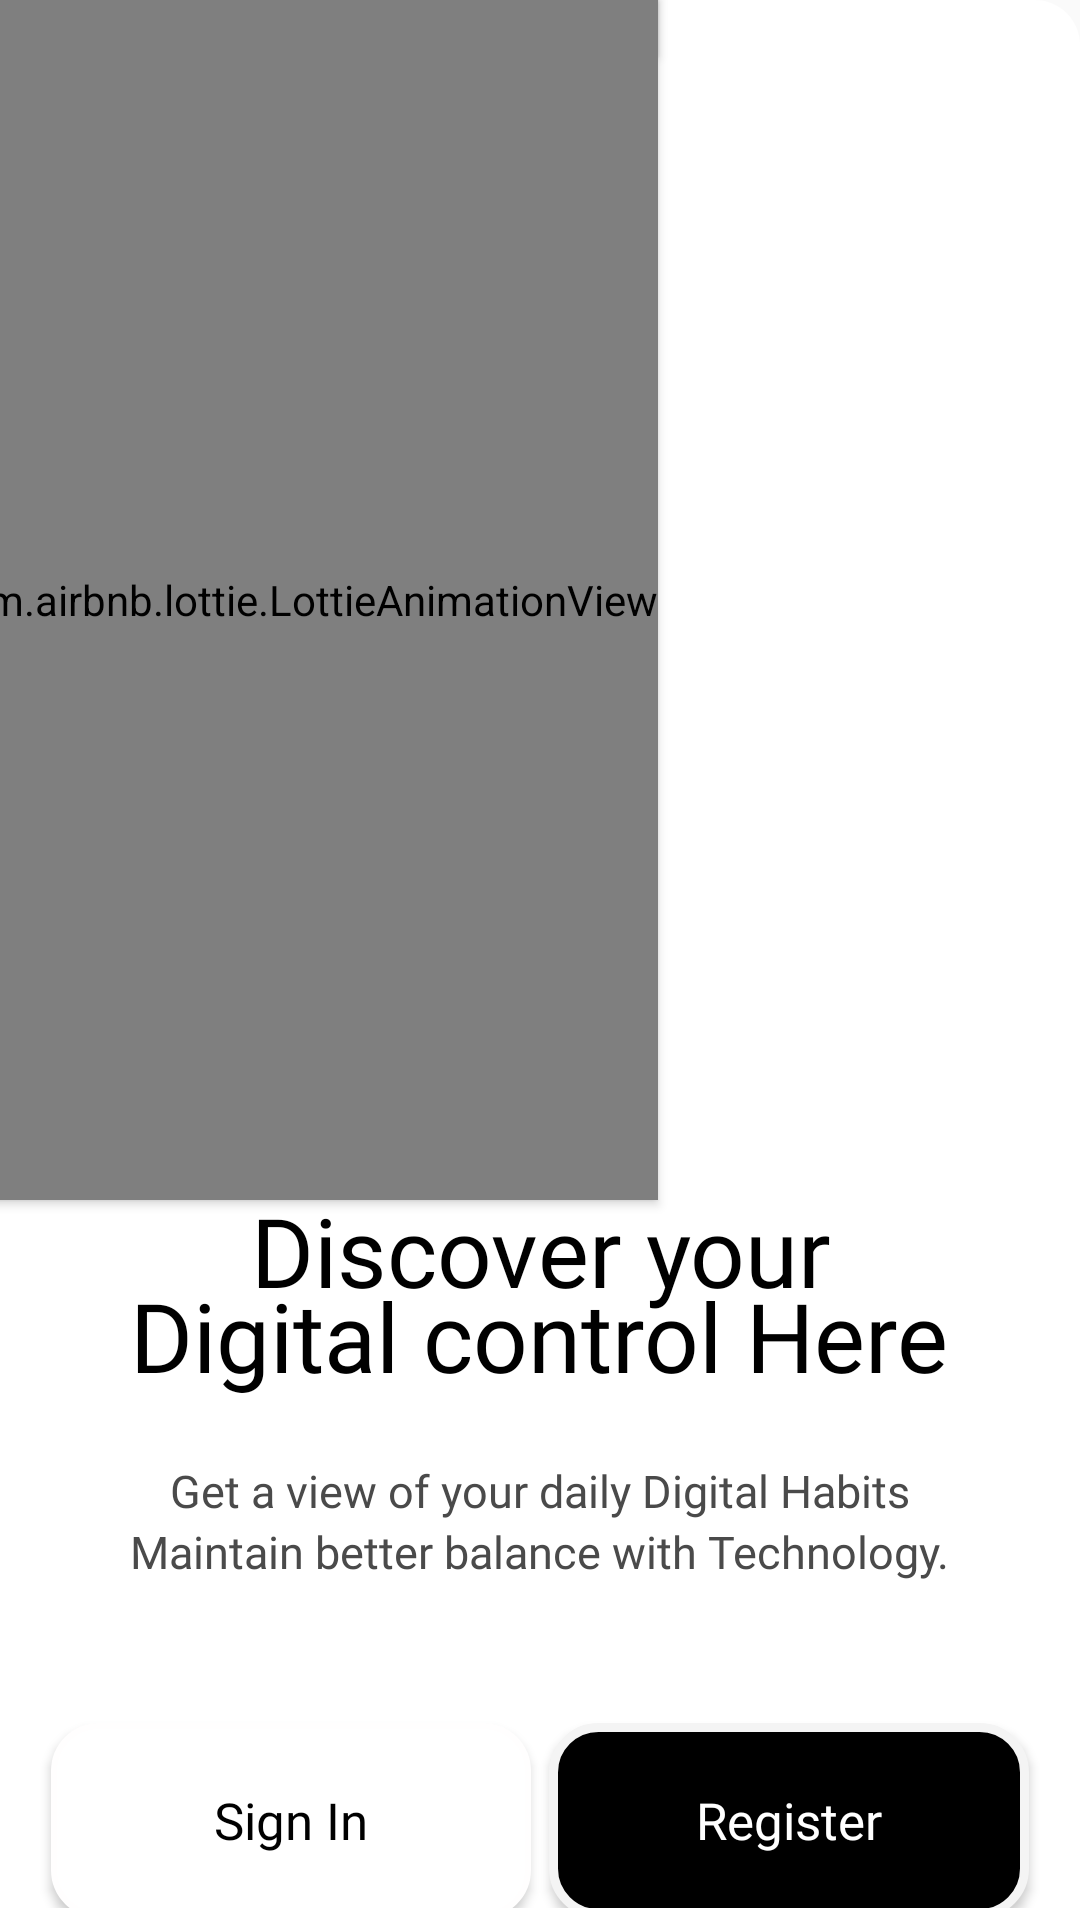

Produce the Android XML layout that renders to this screen, including the resource entries it uses.
<!-- AndroidManifest.xml: activity theme LoginTheme -->
<!-- res/layout/activity_login.xml -->
<?xml version="1.0" encoding="utf-8"?>
<RelativeLayout xmlns:android="http://schemas.android.com/apk/res/android"
    xmlns:app="http://schemas.android.com/apk/res-auto"
    xmlns:tools="http://schemas.android.com/tools"
    android:layout_width="match_parent"
    android:layout_height="match_parent"
    android:layout_marginTop="00dp"
    tools:context=".ui.LoginActivity"
    android:id="@+id/rel_layout1"
    android:background="@drawable/rel_layout_corner_radius"


    >











    <com.airbnb.lottie.LottieAnimationView
        android:id="@+id/lottie1"
        android:layout_width="wrap_content"
        android:layout_height="wrap_content"
        android:layout_marginLeft="-20dp"
        android:elevation="2dp"
        app:lottie_autoPlay="true"
        app:lottie_fileName="hi.json"
        app:lottie_repeatCount="0"
        />

    <com.airbnb.lottie.LottieAnimationView
        android:id="@+id/lottie2"
        android:layout_width="wrap_content"
        android:layout_height="400dp"
        android:layout_marginLeft="-20dp"
        android:elevation="2dp"
        app:lottie_autoPlay="true"
        app:lottie_fileName="landinglogin2.json"
        app:lottie_loop="true" />

    <LinearLayout
        android:id="@+id/linear1"
        android:layout_width="match_parent"
        android:layout_height="wrap_content"
        android:orientation="vertical"
        android:layout_below="@+id/lottie2"
        android:layout_marginTop="-50dp"
        >

        <TextView
            android:id="@+id/text1"
            android:layout_width="wrap_content"
            android:layout_height="wrap_content"
            android:layout_below="@id/lottie2"
            android:layout_gravity="center"
            android:layout_marginTop="45dp"
            android:fontFamily="@font/poppins_semibold"
            android:text="Discover your"
            android:textAlignment="center"
            android:textColor="#000000"
            android:textSize="32sp"

            />

        <TextView
            android:id="@+id/text2"
            android:layout_width="wrap_content"
            android:layout_height="wrap_content"
            android:layout_below="@+id/text1"
            android:layout_gravity="center"
            android:layout_marginTop="-15dp"
            android:fontFamily="@font/poppins_semibold"
            android:text="Digital control Here"
            android:textColor="#000000"
            android:textSize="32sp" />

        <TextView
            android:id="@+id/text3"
            android:layout_width="wrap_content"
            android:layout_height="wrap_content"
            android:layout_below="@+id/text1"
            android:layout_gravity="center"
            android:layout_marginTop="20dp"
            android:fontFamily="@font/poppins_medium"
            android:text="Get a view of your daily Digital Habits"
            android:textColor="@color/colorGray"
            android:textSize="15sp" />

        <TextView
            android:id="@+id/text4"
            android:layout_width="wrap_content"
            android:layout_height="wrap_content"
            android:layout_below="@+id/text1"
            android:layout_gravity="center"
            android:fontFamily="@font/poppins_medium"
            android:text="Maintain better balance with Technology."
            android:textColor="@color/colorGray"
            android:textSize="15sp" />

    </LinearLayout>


    <LinearLayout
        android:id="@+id/linear2"
        android:layout_width="match_parent"
        android:layout_height="85dp"
        android:layout_below="@+id/linear1"
        android:layout_marginTop="40dp"
        android:gravity="center_horizontal"
        android:orientation="horizontal"
        android:padding="4dp">

        <androidx.appcompat.widget.AppCompatButton
            android:id="@+id/sign_in_button"
            android:layout_width="160dp"
            android:layout_height="65dp"
            android:layout_margin="3dp"
            android:background="@drawable/landing_sign_button"
            android:fontFamily="@font/poppins_semibold"
            android:text="Sign In"
            android:textAllCaps="false"
            android:textColor="@drawable/signin_button_text_color"
            android:textSize="17sp" />

        <androidx.appcompat.widget.AppCompatButton
            android:id="@+id/register_button"
            android:layout_width="160dp"
            android:layout_height="65dp"
            android:layout_margin="3dp"
            android:background="@drawable/landing_button"
            android:fontFamily="@font/poppins_semibold"
            android:text="Register"
            android:textAllCaps="false"
            android:textColor="@drawable/landing_register_button_text_color"
            android:textSize="17sp"


            />
    </LinearLayout>


    <TextView
        android:id="@+id/copyright_text"
        android:layout_width="wrap_content"
        android:layout_height="wrap_content"
        android:layout_below="@+id/linear2"
        android:layout_centerHorizontal="true"
        android:layout_marginTop="25dp"
        android:fontFamily="@font/poppins_medium"
        android:text="©2021"
        android:textColor="@color/colorGray"
        android:textSize="15sp" />





</RelativeLayout>
<!-- resources referenced by this layout -->
<resources>
  <color name="colorGray">#4A4A4A</color>
  <!-- drawable landing_button (drawable) -->
  <?xml version="1.0" encoding="utf-8"?>
  <selector xmlns:android="http://schemas.android.com/apk/res/android" >
      <item android:state_pressed="true" >
          <shape android:shape="rectangle"  >
              <corners android:radius="15dp"
                  android:topRightRadius="15dp"/>
              <stroke android:width="3dip" android:color="#000000" />
              <gradient android:angle="-90" android:startColor="#BEFFFFFF" android:endColor="#BEFFFFFF"  />
          </shape>
  
      </item>
      <item android:state_focused="true">
          <shape android:shape="rectangle"  >
              <corners android:bottomRightRadius="15dp"
                  android:topRightRadius="15dp" />
              <stroke android:width="1dip" android:color="#5e7974" />
              <solid android:color="#58857e"/>
          </shape>
      </item>
      <item >
          <shape android:shape="rectangle"  >
              <corners
                  android:radius="15dp"
                  android:topRightRadius="15dp"/>
              <stroke android:width="3dip" android:color="#F4F4F4" />
              <gradient android:angle="-90" android:startColor="#000000" android:endColor="#000000" />
         </shape>
      </item>
  </selector>
  <!-- drawable landing_register_button_text_color (drawable) -->
  <selector xmlns:android="http://schemas.android.com/apk/res/android">
      <item android:color="#000000" android:state_pressed="true"/>
      <item android:color="#FFFFFF"/>
  </selector>
  <!-- drawable landing_sign_button (drawable) -->
  <?xml version="1.0" encoding="utf-8"?>
  <selector xmlns:android="http://schemas.android.com/apk/res/android" >
      <item android:state_pressed="true" >
          <shape android:shape="rectangle"  >
              <corners android:radius="15dp"
                  android:topLeftRadius="15dp"/>
              <stroke android:width="3dip" android:color="#FFFFFF" />
              <gradient android:angle="-90" android:startColor="#000000" android:endColor="#000000"  />
          </shape>
  
      </item>
      <item android:state_focused="true">
          <shape android:shape="rectangle"  >
              <corners android:bottomLeftRadius="15dp"
                  android:topLeftRadius="15dp" />
              <stroke android:width="1dip" android:color="#5e7974" />
              <solid android:color="#58857e"/>
          </shape>
      </item>
      <item >
          <shape android:shape="rectangle"  >
              <corners
                  android:radius="15dp"
                  android:topLeftRadius="15dp"/>
              <stroke
                  android:width="2dip" android:color="#FFFEFE" />
              <gradient android:angle="-90" android:startColor="#FFFFFF" android:endColor="#FFFFFF" />
          </shape>
      </item>
  
  </selector>
  <!-- drawable rel_layout_corner_radius (drawable) -->
  <?xml version="1.0" encoding="utf-8"?>
  <selector xmlns:android="http://schemas.android.com/apk/res/android">
      <item>
          <shape android:shape="rectangle"  >
              <corners
                  android:topLeftRadius="15dp"
                  android:topRightRadius="15dp"/>
              <gradient android:angle="-90" android:startColor="#FFFFFF" android:endColor="#FFFFFF" />
  
          </shape>
      </item>
  
  </selector>
  <!-- drawable signin_button_text_color (drawable) -->
  <selector xmlns:android="http://schemas.android.com/apk/res/android">
      <item android:color="#FFFFFF" android:state_pressed="true"/>
      <item android:color="#000000"/>
  </selector>
  <style name="LoginTheme" parent="Theme.AppCompat.Light.DarkActionBar">
          
          <item name="colorPrimary">#ffff</item>
          <item name="colorPrimaryDark">#ffff</item>
          <item name="colorAccent">#5F5F5F</item>
  
      </style>
</resources>
